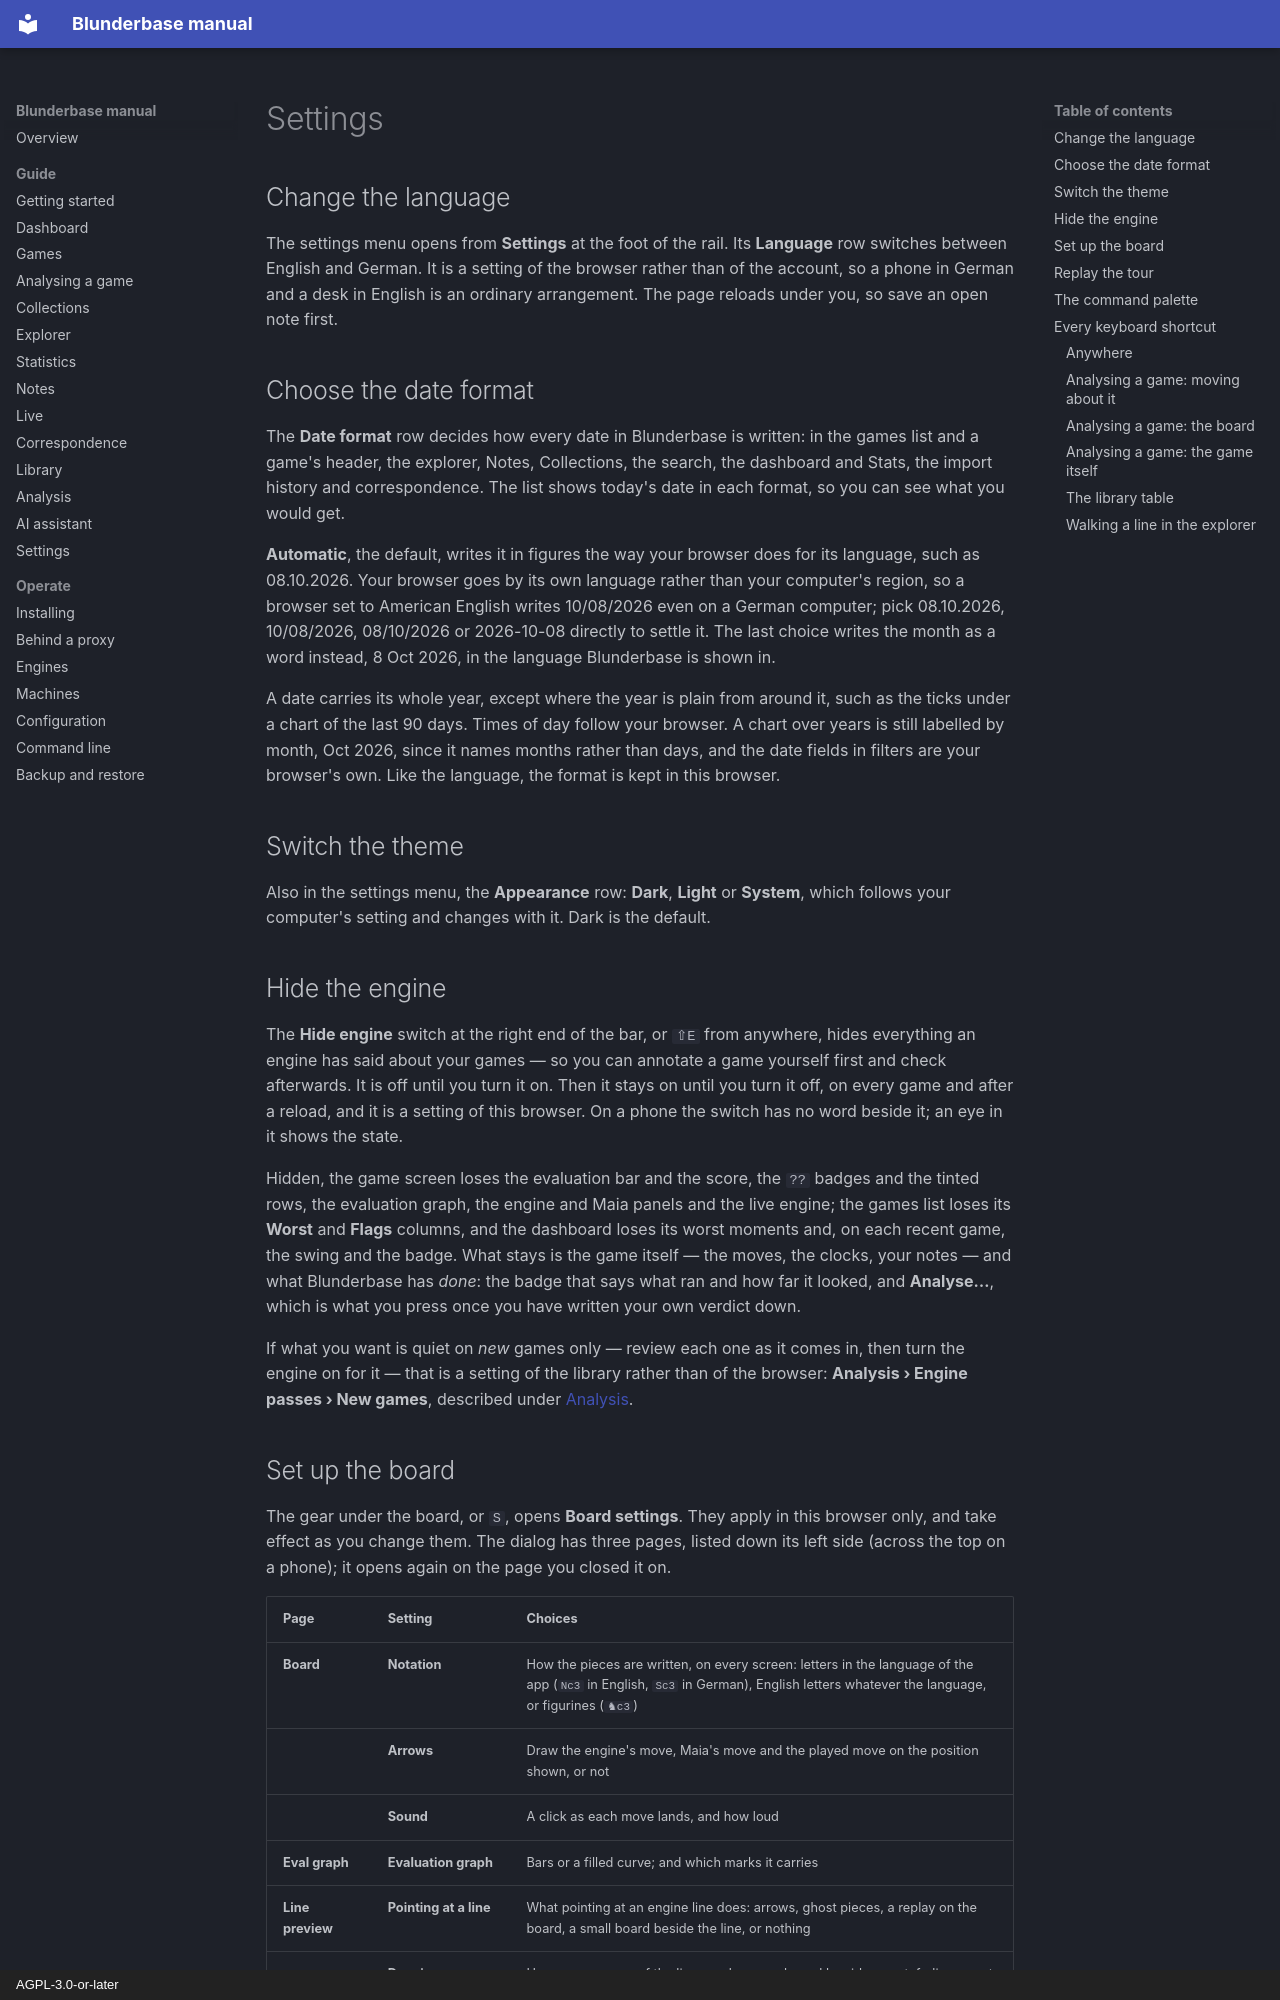

repository: philphilphil/blunderbase · page: en/guide/settings/index.html · generator: mkdocs · copyright: AGPL-3.0-or-later

# Settings

## Change the language

The settings menu opens from **Settings** at the foot of the rail. Its **Language** row
switches between English and German. It is a setting
of the browser rather than of the account, so a phone in German and a desk in English is an
ordinary arrangement. The page reloads under you, so save an open note first.

## Choose the date format

The **Date format** row decides how every date in Blunderbase is written: in the games list
and a game's header, the explorer, Notes, Collections, the search, the dashboard and Stats,
the import history and correspondence. The list shows today's date in each format, so you
can see what you would get.

**Automatic**, the default, writes it in figures the way your browser does for its
language, such as 08.10.2026. Your browser goes by its own language rather than your
computer's region, so a browser set to American English writes 10/08/2026 even on a German
computer; pick 08.10.2026, 10/08/2026, 08/10/2026 or 2026-10-08 directly to settle it. The
last choice writes the month as a word instead, 8 Oct 2026, in the language Blunderbase is
shown in.

A date carries its whole year, except where the year is plain from around it, such as the
ticks under a chart of the last 90 days. Times of day follow your browser. A chart over
years is still labelled by month, Oct 2026, since it names months rather than days, and
the date fields in filters are your browser's own. Like the language, the format is kept
in this browser.

## Switch the theme

Also in the settings menu, the **Appearance** row: **Dark**, **Light** or **System**, which
follows your computer's setting and changes with it. Dark is the default.
